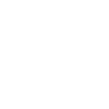
t = 0.00 s
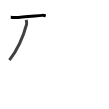
t = 1.75 s
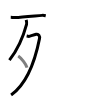
t = 3.50 s
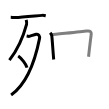
t = 5.50 s
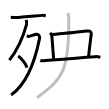
t = 7.25 s
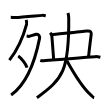
t = 9.00 s

The animated SVG that drew these frames (rendered in a browser with its animation timeline set to each time). Animation: 9 SMIL elements (animate=9); one cycle of 9.00 s.

<svg width="109px" height="109px" viewBox="0 0 px 109px" xmlns="http://www.w3.org/2000/svg" xmlns:xlink="http://www.w3.org/1999/xlink" xml:space="preserve" version="1.1"  baseProfile="full">
<path d="M10.75,17.22c1.06,0.03,3.49,0.45,4.56,0.39c6.58-0.36,20.1-1.67,26.77-2.23c1.74-0.14,2.8,0.18,3.68,0.38" style="fill:none;stroke:black;stroke-width:3;opacity:0">
  <animate attributeType="CSS" attributeName="opacity" from="0" to="1" begin="0s" dur="1s" repeatCount="0" fill="freeze" />
</path>
<path d="M26.2,19.89c0.18,0.75,0.74,3.04,0.36,4.48c-2.6,9.72-7.9,23.94-17.13,35.79" style="fill:none;stroke:black;stroke-width:3;opacity:0">
  <animate attributeType="CSS" attributeName="opacity" from="0" to="1" begin="1s" dur="1s" repeatCount="0" fill="freeze" />
</path>
<path d="M26.64,36c0.26,0.05,1.9,0.54,2.64,0.36c2.48-0.61,3.98-1.36,6.93-2.05c2.46-0.58,3.81,1.71,3.29,4.31C36,56.25,28.75,82.5,11.11,95" style="fill:none;stroke:black;stroke-width:3;opacity:0">
  <animate attributeType="CSS" attributeName="opacity" from="0" to="1" begin="2s" dur="1s" repeatCount="0" fill="freeze" />
</path>
<path d="M18.21,55.98c3.11,2.06,8.04,8.46,8.81,11.66" style="fill:none;stroke:black;stroke-width:3;opacity:0">
  <animate attributeType="CSS" attributeName="opacity" from="0" to="1" begin="3s" dur="1s" repeatCount="0" fill="freeze" />
</path>
<path d="M50.21,32.72c0.93,1.09,1.39,1.97,1.62,3.28c0.23,1.31,1.66,22.03,1.89,23.56" style="fill:none;stroke:black;stroke-width:3;opacity:0">
  <animate attributeType="CSS" attributeName="opacity" from="0" to="1" begin="4s" dur="1s" repeatCount="0" fill="freeze" />
</path>
<path d="M51.86,34.77c3.15-0.44,30.45-3.09,34.71-3.75c4.27-0.66,4.9,1.37,4.64,3.37C90.75,38,89,52,88.56,56.75" style="fill:none;stroke:black;stroke-width:3;opacity:0">
  <animate attributeType="CSS" attributeName="opacity" from="0" to="1" begin="5s" dur="1s" repeatCount="0" fill="freeze" />
</path>
<path d="M40.27,60.33c0.76,0.3,2.71,0.49,3.54,0.42c11.47-1,33.21-2.99,51.65-4.12c1.05-0.06,2.55,0.12,4.91,0.62" style="fill:none;stroke:black;stroke-width:3;opacity:0">
  <animate attributeType="CSS" attributeName="opacity" from="0" to="1" begin="6s" dur="1s" repeatCount="0" fill="freeze" />
</path>
<path d="M67.97,13c0.48,1.61,0.72,2.52,0.75,5.04c0.61,52.8-5.98,60.96-31.8,79.71" style="fill:none;stroke:black;stroke-width:3;opacity:0">
  <animate attributeType="CSS" attributeName="opacity" from="0" to="1" begin="7s" dur="1s" repeatCount="0" fill="freeze" />
</path>
<path d="M66.85,60.69C72.81,71.5,82.25,87,90.51,94.71c2.33,2.17,2.73,2.83,3.65,3.06" style="fill:none;stroke:black;stroke-width:3;opacity:0">
  <animate attributeType="CSS" attributeName="opacity" from="0" to="1" begin="8s" dur="1s" repeatCount="0" fill="freeze" />
</path>
</svg>
